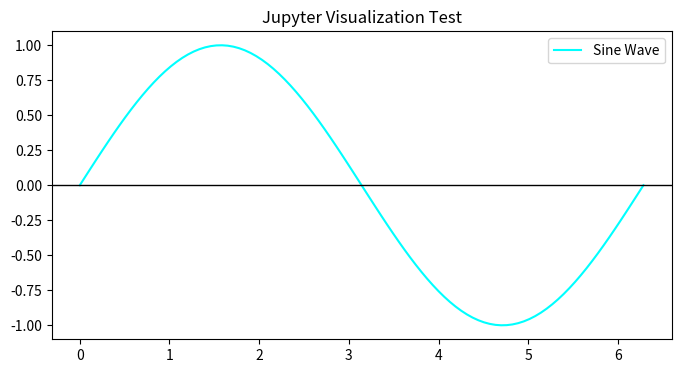

This figure's Python source:
import matplotlib.pyplot as plt
import numpy as np

%matplotlib inline

# THE SINE WAVE HeLlO WoRlD
x = np.linspace(0, 2 * np.pi, 100) # 100 pts from 0 to 2pi
y = np.sin(x)

plt.figure(figsize=(8, 4))
plt.plot(x, y, label='Sine Wave', color='cyan')
plt.axhline(0, color='black', lw=1)
plt.title("Jupyter Visualization Test")
plt.legend()
plt.show()


